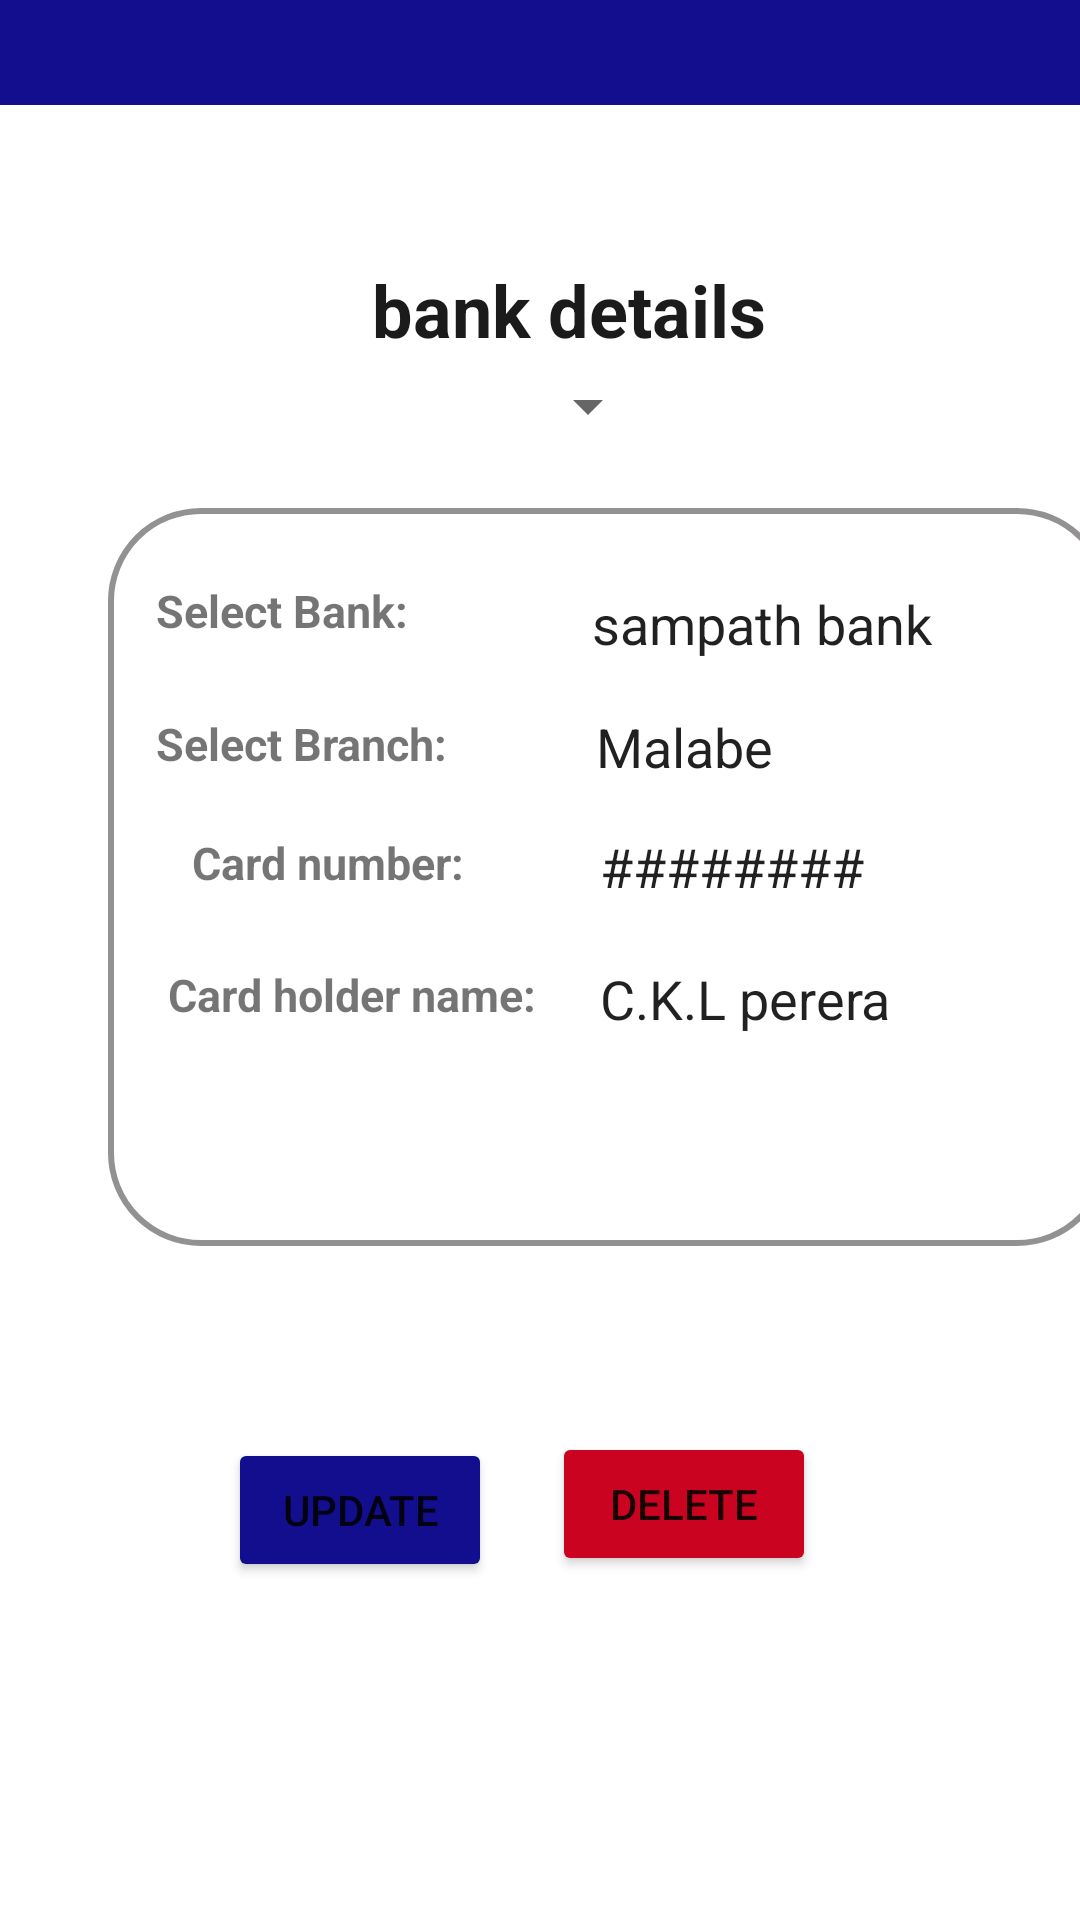

Write the Android layout XML for this screen, with the resource values it uses.
<!-- AndroidManifest.xml: application theme Theme.SignUpAndSignin -->
<!-- res/layout/activity_edit_payment.xml -->
<?xml version="1.0" encoding="utf-8"?>
<androidx.constraintlayout.widget.ConstraintLayout xmlns:android="http://schemas.android.com/apk/res/android"
    xmlns:app="http://schemas.android.com/apk/res-auto"
    xmlns:tools="http://schemas.android.com/tools"
    android:layout_width="match_parent"
    android:layout_height="match_parent">

    <View
        android:id="@+id/view2"
        android:layout_width="match_parent"
        android:layout_height="35dp"
        android:background="#120E8E"
        app:layout_constraintStart_toStartOf="parent"
        app:layout_constraintTop_toTopOf="parent" />

    <View
        android:id="@+id/view3"
        android:layout_width="match_parent"
        android:layout_height="35dp"
        android:layout_marginTop="138dp"
        android:background="#120E8E"
        app:layout_constraintStart_toStartOf="parent"
        app:layout_constraintTop_toTopOf="@+id/button3" />

    <TextView
        android:id="@+id/textView15"
        android:layout_width="wrap_content"
        android:layout_height="wrap_content"
        android:layout_marginStart="124dp"
        android:layout_marginTop="52dp"
        android:text="bank details"
        android:textColor="#1C1B1B"
        android:textSize="24dp"
        android:textStyle="bold"
        app:layout_constraintStart_toStartOf="parent"
        app:layout_constraintTop_toBottomOf="@+id/view2" />

    <TextView
        android:id="@+id/textView20"
        android:layout_width="334dp"
        android:layout_height="246dp"
        android:layout_marginStart="36dp"
        android:layout_marginTop="50dp"
        android:background="@drawable/custom_editor"
        app:layout_constraintStart_toStartOf="parent"
        app:layout_constraintTop_toBottomOf="@+id/textView15" />

    <TextView
        android:id="@+id/textView22"
        android:layout_width="wrap_content"
        android:layout_height="wrap_content"
        android:layout_marginStart="20dp"
        android:layout_marginTop="152dp"
        android:text="Card holder name:"
        android:textSize="15dp"
        android:textStyle="bold"
        app:layout_constraintStart_toStartOf="@+id/textView20"
        app:layout_constraintTop_toTopOf="@+id/textView20"
        tools:ignore="MissingConstraints" />

    <TextView
        android:id="@+id/textView33"
        android:layout_width="wrap_content"
        android:layout_height="wrap_content"
        android:layout_marginStart="52dp"
        android:layout_marginTop="24dp"
        android:text="Select Bank:"
        android:textSize="15dp"
        android:textStyle="bold"
        app:layout_constraintStart_toStartOf="parent"
        app:layout_constraintTop_toTopOf="@+id/textView20"
        tools:ignore="MissingConstraints" />

    <TextView
        android:id="@+id/textView35"
        android:layout_width="wrap_content"
        android:layout_height="wrap_content"
        android:layout_marginStart="52dp"
        android:layout_marginTop="24dp"
        android:text="Select Branch:"
        android:textSize="15dp"
        android:textStyle="bold"
        app:layout_constraintStart_toStartOf="parent"
        app:layout_constraintTop_toBottomOf="@+id/textView33"
        tools:ignore="MissingConstraints" />

    <TextView
        android:id="@+id/textView24"
        android:layout_width="wrap_content"
        android:layout_height="wrap_content"
        android:layout_marginStart="28dp"
        android:layout_marginTop="108dp"
        android:text="Card number:"
        android:textSize="15dp"
        android:textStyle="bold"
        app:layout_constraintStart_toStartOf="@+id/textView20"
        app:layout_constraintTop_toTopOf="@+id/textView20"
        tools:ignore="MissingConstraints" />

    <EditText
        android:id="@+id/idbank"
        android:layout_width="171dp"
        android:layout_height="29dp"
        android:layout_marginStart="44dp"
        android:layout_marginTop="24dp"
        android:background="#F6F6F6"
        android:backgroundTint="#FFFFFF"
        android:text="    sampath bank"
        app:layout_constraintStart_toEndOf="@+id/textView33"
        app:layout_constraintTop_toTopOf="@+id/textView20" />

    <EditText
        android:id="@+id/idcity"
        android:layout_width="171dp"
        android:layout_height="29dp"
        android:layout_marginStart="32dp"
        android:layout_marginTop="12dp"
        android:background="#F6F6F6"
        android:backgroundTint="#FFFFFF"
        android:text="    Malabe"
        app:layout_constraintStart_toEndOf="@+id/textView35"
        app:layout_constraintTop_toBottomOf="@+id/idbank" />

    <EditText
        android:id="@+id/idcardNo"
        android:layout_width="171dp"
        android:layout_height="29dp"
        android:layout_marginStart="28dp"
        android:layout_marginTop="40dp"
        android:background="#F6F6F6"
        android:backgroundTint="#FFFFFF"
        android:text="    ########"
        app:layout_constraintStart_toEndOf="@+id/textView24"
        app:layout_constraintTop_toTopOf="@+id/idcity" />

    <EditText
        android:id="@+id/idholName"
        android:layout_width="171dp"
        android:layout_height="29dp"
        android:layout_marginStart="4dp"
        android:layout_marginTop="44dp"
        android:background="#F6F6F6"
        android:backgroundTint="#FFFFFF"
        android:text="    C.K.L perera"
        app:layout_constraintStart_toEndOf="@+id/textView22"
        app:layout_constraintTop_toTopOf="@+id/idcardNo" />

    <Button
        android:id="@+id/btnupdate"
        android:layout_width="wrap_content"
        android:layout_height="wrap_content"
        android:layout_marginStart="76dp"
        android:layout_marginTop="64dp"
        android:backgroundTint="#120E8E"
        android:text="update"
        app:cornerRadius="10dp"
        app:layout_constraintStart_toStartOf="parent"
        app:layout_constraintTop_toBottomOf="@+id/textView20" />

    <Button
        android:id="@+id/btnDelete"
        android:layout_width="wrap_content"
        android:layout_height="wrap_content"
        android:layout_marginTop="308dp"
        android:layout_marginEnd="88dp"
        android:backgroundTint="#CA0320"
        android:text="delete"
        app:cornerRadius="10dp"
        app:layout_constraintEnd_toEndOf="parent"
        app:layout_constraintTop_toTopOf="@+id/textView20" />

    <ImageView
        android:id="@+id/btnbackimg"
        android:layout_width="32dp"
        android:layout_height="35dp"
        android:layout_marginStart="20dp"
        android:layout_marginTop="8dp"
        app:layout_constraintStart_toStartOf="parent"
        app:layout_constraintTop_toBottomOf="@+id/view2"
        app:srcCompat="@drawable/ic_baseline_arrow_back_24" />

    <Spinner
        android:id="@+id/SelectID"
        android:layout_width="170dp"
        android:layout_marginLeft="50dp"
        android:layout_height="wrap_content"
        android:layout_marginTop="4dp"
        app:layout_constraintStart_toStartOf="parent"
        app:layout_constraintTop_toBottomOf="@+id/textView15" />

</androidx.constraintlayout.widget.ConstraintLayout>
<!-- resources referenced by this layout -->
<resources>
  <!-- drawable custom_editor (drawable) -->
  <?xml version="1.0" encoding="utf-8"?>
  <shape xmlns:android="http://schemas.android.com/apk/res/android"
      android:shape="rectangle">
  
      <stroke
          android:width="2dp"
          android:color="#939191"/>
  
      <corners
          android:radius="30dp"/>
  
  </shape>
  <style name="Theme.SignUpAndSignin" parent="Theme.MaterialComponents.DayNight.NoActionBar">
          
          <item name="colorPrimary">@color/purple_500</item>
          <item name="colorPrimaryVariant">@color/purple_700</item>
          <item name="colorOnPrimary">@color/white</item>
          
          <item name="colorSecondary">@color/teal_200</item>
          <item name="colorSecondaryVariant">@color/teal_700</item>
          <item name="colorOnSecondary">@color/black</item>
          
          <item name="android:statusBarColor">?attr/colorPrimaryVariant</item>
          
      </style>
  <color name="purple_500">#FF6200EE</color>
  <color name="purple_700">#FF3700B3</color>
  <color name="white">#FFFFFFFF</color>
  <color name="teal_200">#FF03DAC5</color>
  <color name="teal_700">#FF018786</color>
  <color name="black">#FF000000</color>
</resources>
